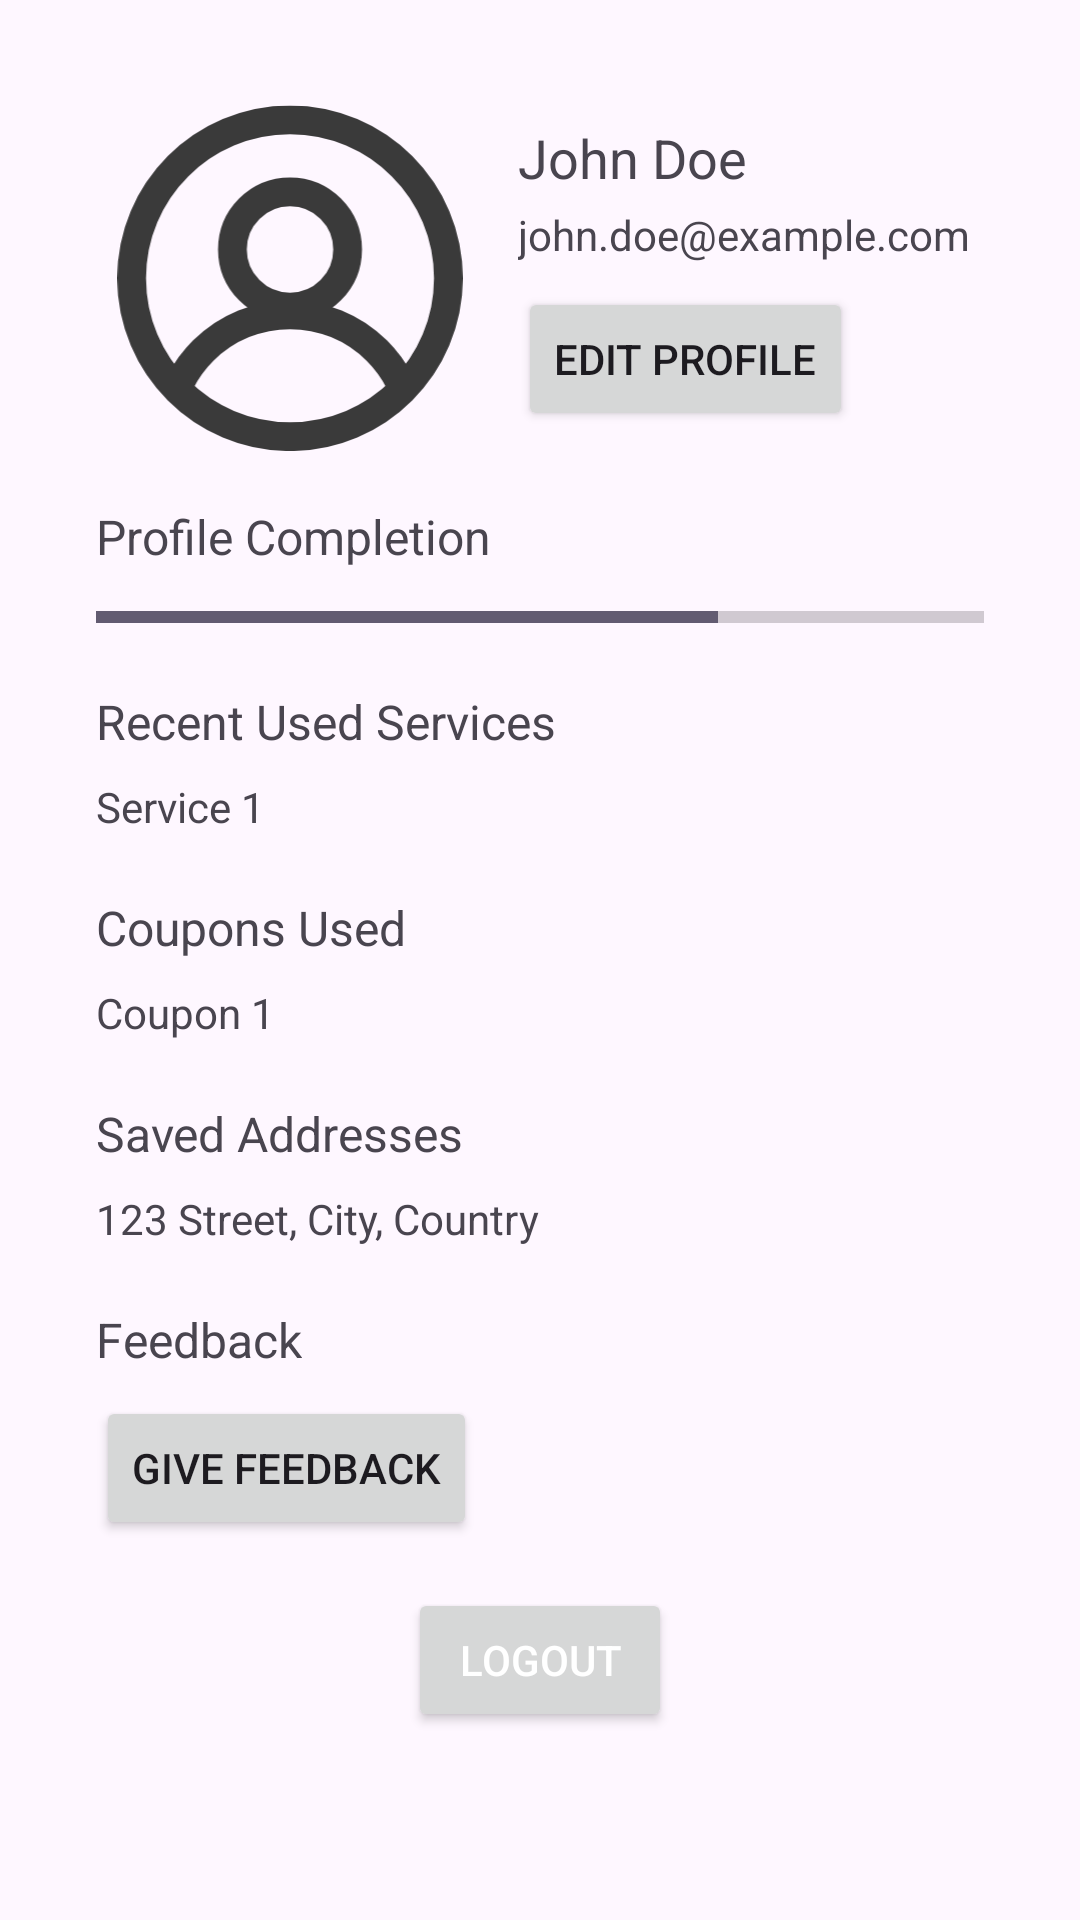

Produce the Android XML layout that renders to this screen, including the resource entries it uses.
<!-- AndroidManifest.xml: application theme Theme.MistriG -->
<!-- res/layout/fragment_profile.xml -->
<?xml version="1.0" encoding="utf-8"?>
<ScrollView xmlns:android="http://schemas.android.com/apk/res/android"
    xmlns:tools="http://schemas.android.com/tools"
    android:layout_width="match_parent"
    android:layout_height="match_parent"
    android:padding="16dp"
    tools:context=".Fragment.ProfileFragment">

    <LinearLayout
        android:layout_width="match_parent"
        android:layout_height="wrap_content"
        android:orientation="vertical"
        android:padding="16dp">

        
        <LinearLayout
            android:layout_width="match_parent"
            android:layout_height="wrap_content"
            android:orientation="horizontal"
            android:gravity="center">

            <ImageView
                android:id="@+id/profile_image"
                android:layout_width="120dp"
                android:layout_height="120dp"
                android:src="@drawable/ic_profile"
                android:contentDescription="Profile Image"
                android:layout_marginEnd="16dp" />

            <LinearLayout
                android:layout_width="wrap_content"
                android:layout_height="wrap_content"
                android:orientation="vertical"
                android:gravity="center_vertical">

                <TextView
                    android:id="@+id/profile_name"
                    android:layout_width="wrap_content"
                    android:layout_height="wrap_content"
                    android:text="John Doe"
                    android:textSize="18sp"
                    android:layout_marginBottom="4dp" />

                <TextView
                    android:id="@+id/profile_email"
                    android:layout_width="wrap_content"
                    android:layout_height="wrap_content"
                    android:text="john.doe@example.com"
                    android:layout_marginBottom="8dp" />

                <Button
                    android:id="@+id/edit_profile_button"
                    android:layout_width="wrap_content"
                    android:layout_height="wrap_content"
                    android:text="Edit Profile" />
            </LinearLayout>
        </LinearLayout>

        
        <TextView
            android:id="@+id/progress_title"
            android:layout_width="wrap_content"
            android:layout_height="wrap_content"
            android:text="Profile Completion"
            android:textSize="16sp"
            android:layout_marginTop="16dp"
            android:layout_marginBottom="8dp" />

        <ProgressBar
            android:id="@+id/profile_progress"
            android:layout_width="match_parent"
            android:layout_height="wrap_content"
            android:progress="70"
            android:max="100"
            style="@style/Widget.AppCompat.ProgressBar.Horizontal" />

        
        <TextView
            android:id="@+id/recent_services_title"
            android:layout_width="wrap_content"
            android:layout_height="wrap_content"
            android:text="Recent Used Services"
            android:textSize="16sp"
            android:layout_marginTop="16dp"
            android:layout_marginBottom="8dp" />

        <LinearLayout
            android:layout_width="match_parent"
            android:layout_height="wrap_content"
            android:orientation="vertical">

            
            <TextView
                android:id="@+id/recent_service_1"
                android:layout_width="wrap_content"
                android:layout_height="wrap_content"
                android:text="Service 1"
                android:layout_marginBottom="4dp" />

            
        </LinearLayout>

        
        <TextView
            android:id="@+id/coupons_used_title"
            android:layout_width="wrap_content"
            android:layout_height="wrap_content"
            android:text="Coupons Used"
            android:textSize="16sp"
            android:layout_marginTop="16dp"
            android:layout_marginBottom="8dp" />

        <LinearLayout
            android:layout_width="match_parent"
            android:layout_height="wrap_content"
            android:orientation="vertical">

            
            <TextView
                android:id="@+id/coupon_1"
                android:layout_width="wrap_content"
                android:layout_height="wrap_content"
                android:text="Coupon 1"
                android:layout_marginBottom="4dp" />

            
        </LinearLayout>

        
        <TextView
            android:id="@+id/saved_addresses_title"
            android:layout_width="wrap_content"
            android:layout_height="wrap_content"
            android:text="Saved Addresses"
            android:textSize="16sp"
            android:layout_marginTop="16dp"
            android:layout_marginBottom="8dp" />

        <LinearLayout
            android:layout_width="match_parent"
            android:layout_height="wrap_content"
            android:orientation="vertical">

            
            <TextView
                android:id="@+id/address_1"
                android:layout_width="wrap_content"
                android:layout_height="wrap_content"
                android:text="123 Street, City, Country"
                android:layout_marginBottom="4dp" />

            
        </LinearLayout>

        
        <TextView
            android:id="@+id/feedback_title"
            android:layout_width="wrap_content"
            android:layout_height="wrap_content"
            android:text="Feedback"
            android:textSize="16sp"
            android:layout_marginTop="16dp"
            android:layout_marginBottom="8dp" />

        <Button
            android:id="@+id/feedback_button"
            android:layout_width="wrap_content"
            android:layout_height="wrap_content"
            android:text="Give Feedback" />

        
        <Button
            android:id="@+id/logout_button"
            android:layout_width="wrap_content"
            android:layout_height="wrap_content"
            android:text="Logout"
            android:layout_gravity="center"
            android:layout_marginTop="16dp"
            android:textColor="@android:color/white" />

    </LinearLayout>

</ScrollView>
<!-- resources referenced by this layout -->
<resources>
  <!-- drawable ic_profile (drawable) -->
  <vector xmlns:android="http://schemas.android.com/apk/res/android"
      android:width="24dp"
      android:height="25dp"
      android:viewportWidth="24"
      android:viewportHeight="25">
    <group>
      <clip-path
          android:pathData="M0,0.656h24v24h-24z"/>
      <path
          android:pathData="M19.608,19.85C19.211,19.073 18.688,18.344 18.037,17.694C14.703,14.359 9.297,14.359 5.963,17.694C5.312,18.344 4.789,19.073 4.392,19.85M1,12.656C1,6.581 5.925,1.656 12,1.656C18.075,1.656 23,6.581 23,12.656C23,18.731 18.075,23.656 12,23.656C5.925,23.656 1,18.731 1,12.656ZM16,10.656C16,12.865 14.209,14.656 12,14.656C9.791,14.656 8,12.865 8,10.656C8,8.447 9.791,6.656 12,6.656C14.209,6.656 16,8.447 16,10.656Z"
          android:strokeWidth="2"
          android:fillColor="#00000000"
          android:strokeColor="#3A3A3A"/>
    </group>
  </vector>
  <style name="Theme.MistriG" parent="Base.Theme.MistriG" />
  <style name="Base.Theme.MistriG" parent="Theme.Material3.DayNight.NoActionBar">
          
          
      </style>
</resources>
